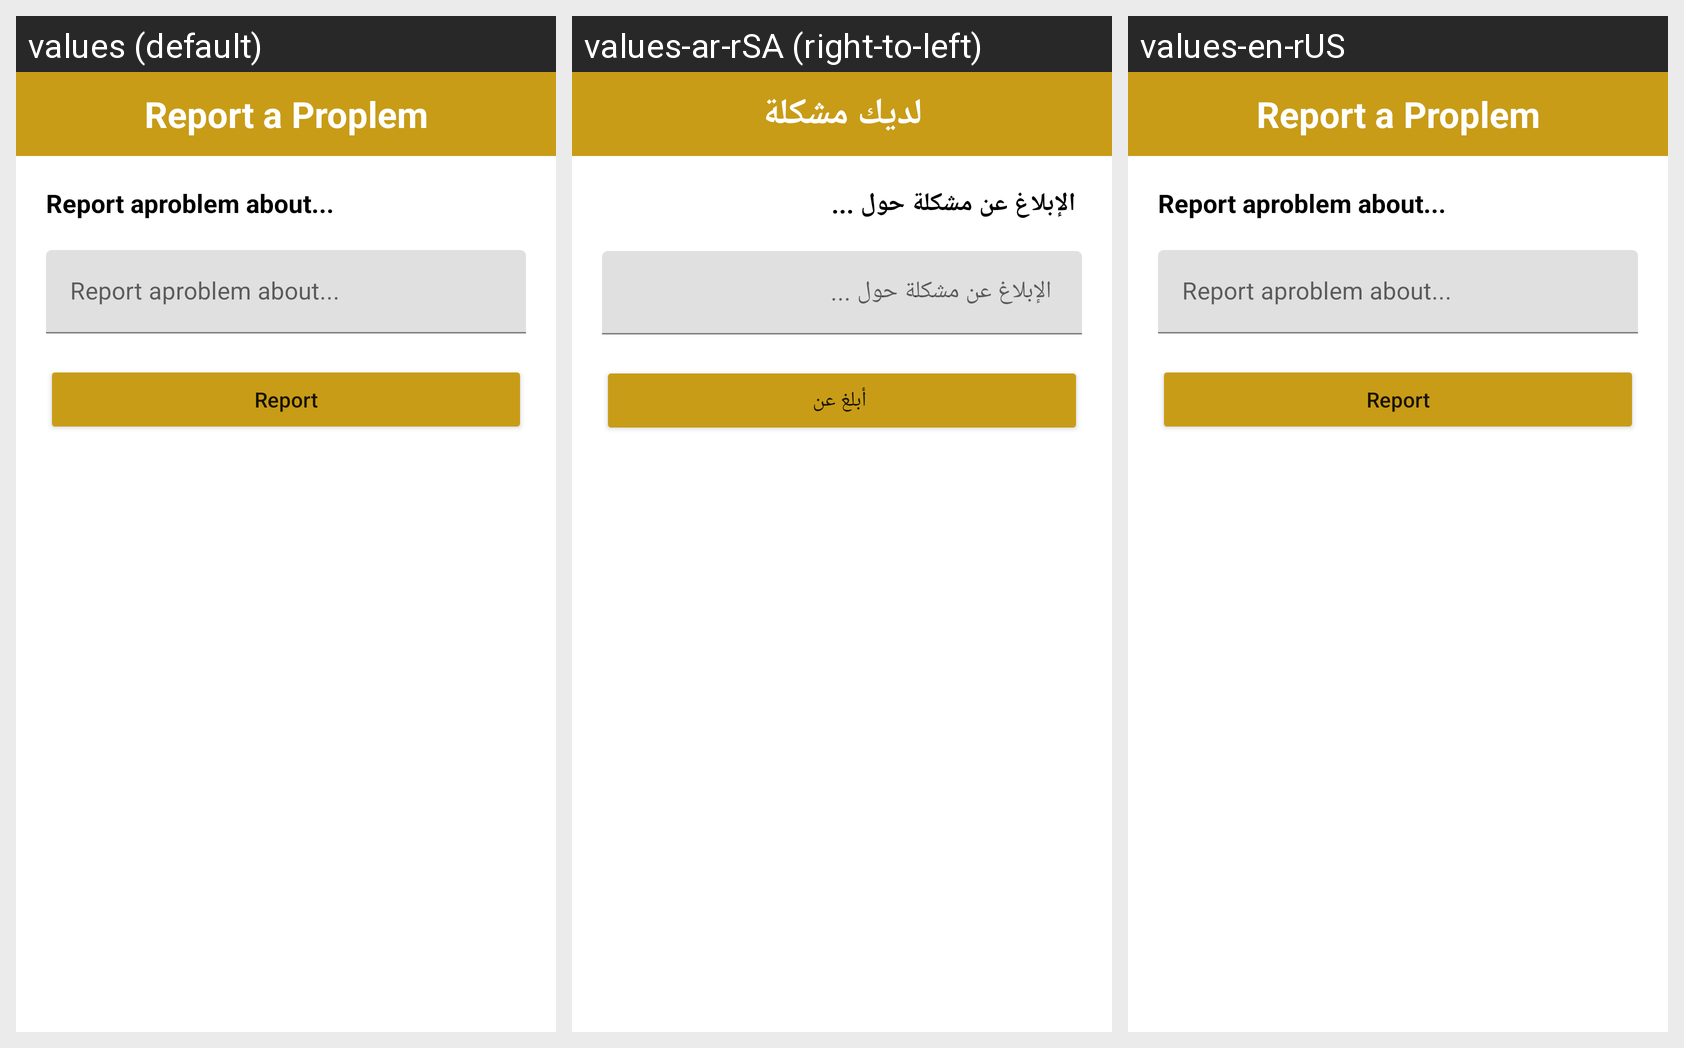

Locale-by-locale string values for the Android screen shown in this grid:
Android screen res/layout/activity_report_aproblem.xml rendered under 3 locales, left to right: values (default), values-ar-rSA (right-to-left), values-en-rUS. Device: Nexus 5 (rendered at 1080×1920; each locale shown at half size, 540×960, under a caption strip naming it); theme AppTheme.
Strings drawn on this screen, with the default value and each locale's value (text and hints the layout hard-codes, and strings that could not be matched under every locale, appear in the picture but are not listed):

report_proplem
  values: Report a Proplem
  values-ar-rSA: لديك مشكلة
  values-en-rUS: Report a Proplem

reprot_problem_about
  values: Report aproblem about...
  values-ar-rSA:  الإبلاغ عن مشكلة حول ...
  values-en-rUS: Report aproblem about...

report
  values: Report
  values-ar-rSA:  أبلغ عن
  values-en-rUS: Report
